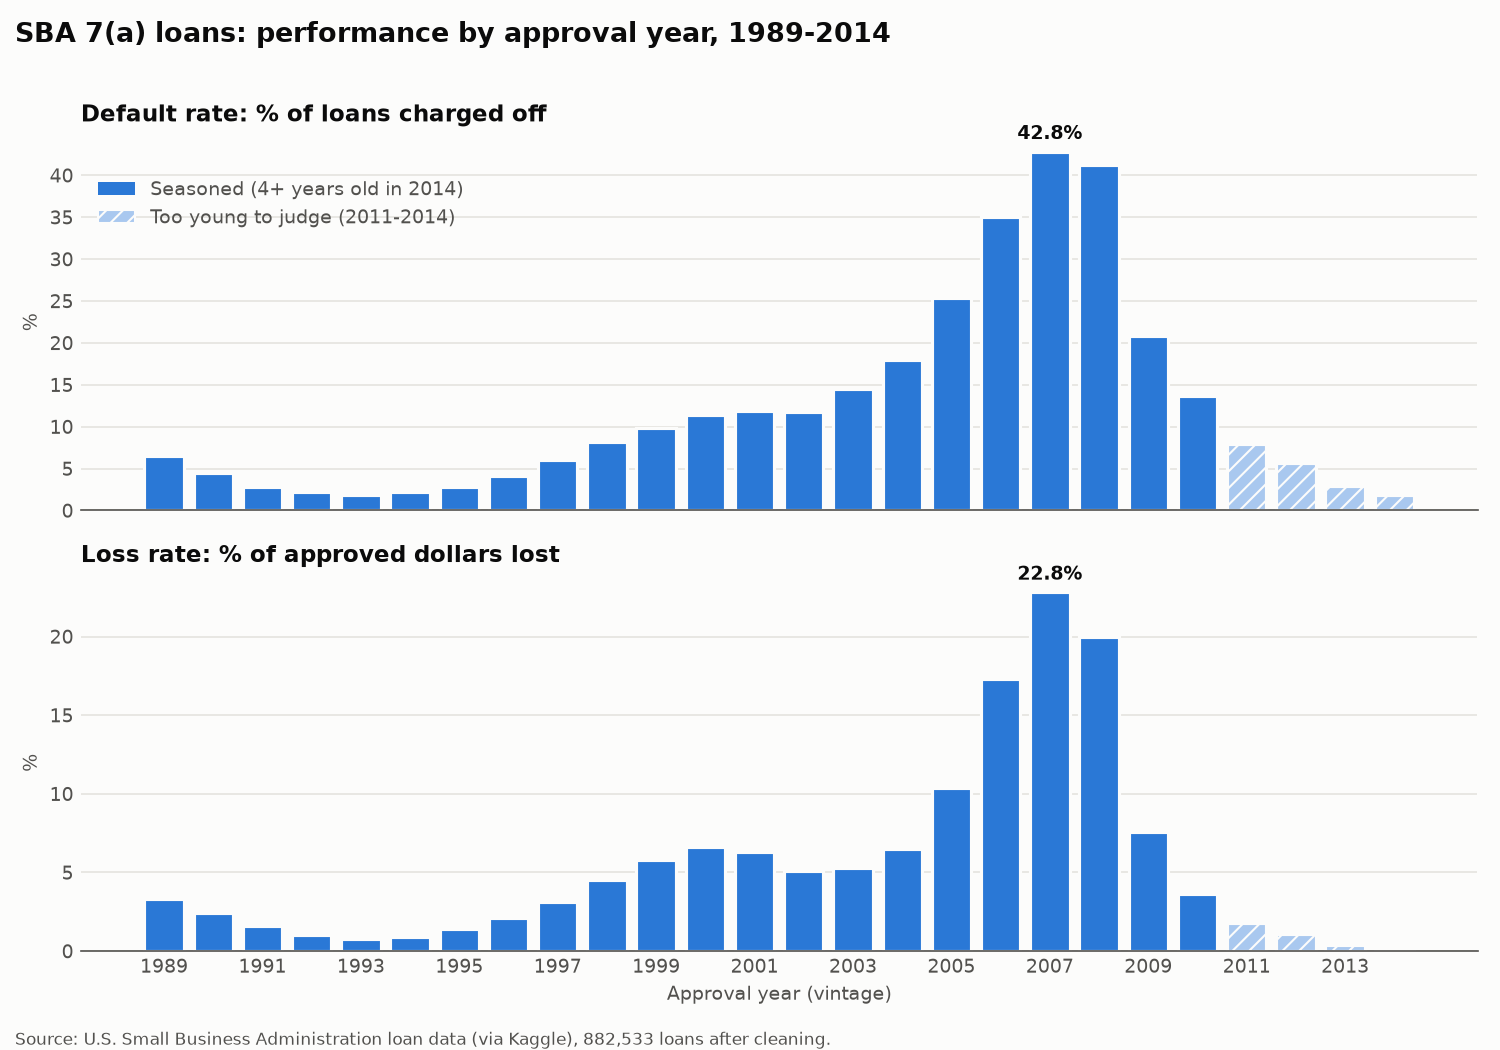

Values plotted in this chart, from the file beside it:
vintage, seasoning, number_of_loans, approved_millions, default_rate_pct, loss_rate_pct
1989, Seasoned, 13245, 2868, 6.5, 3.3
1990, Seasoned, 14859, 3445, 4.5, 2.4
1991, Seasoned, 15660, 3785, 2.8, 1.6
1992, Seasoned, 20875, 5368, 2.2, 1.0
1993, Seasoned, 23299, 6212, 1.9, 0.8
1994, Seasoned, 31584, 7694, 2.2, 0.9
1995, Seasoned, 45688, 7690, 2.8, 1.4
1996, Seasoned, 40021, 7898, 4.1, 2.1
1997, Seasoned, 37718, 8335, 6.0, 3.1
1998, Seasoned, 36005, 8233, 8.2, 4.5
1999, Seasoned, 37348, 9192, 9.9, 5.8
2000, Seasoned, 37352, 9250, 11.4, 6.6
2001, Seasoned, 37317, 9015, 11.9, 6.3
2002, Seasoned, 44307, 10610, 11.7, 5.1
2003, Seasoned, 58000, 10028, 14.5, 5.3
2004, Seasoned, 68195, 11390, 18.0, 6.5
2005, Seasoned, 76958, 11605, 25.3, 10.4
2006, Seasoned, 75756, 10093, 35.0, 17.3
2007, Seasoned, 71649, 8772, 42.8, 22.8
2008, Seasoned, 39458, 5777, 41.2, 20.0
2009, Seasoned, 19103, 3427, 20.8, 7.6
2010, Seasoned, 16828, 3469, 13.7, 3.6
2011, Too young to judge, 12593, 3656, 7.9, 1.8
2012, Too young to judge, 5992, 1642, 5.7, 1.1
2013, Too young to judge, 2455, 693.0, 2.9, 0.4
2014, Too young to judge, 268, 51.0, 1.9, 0.2
